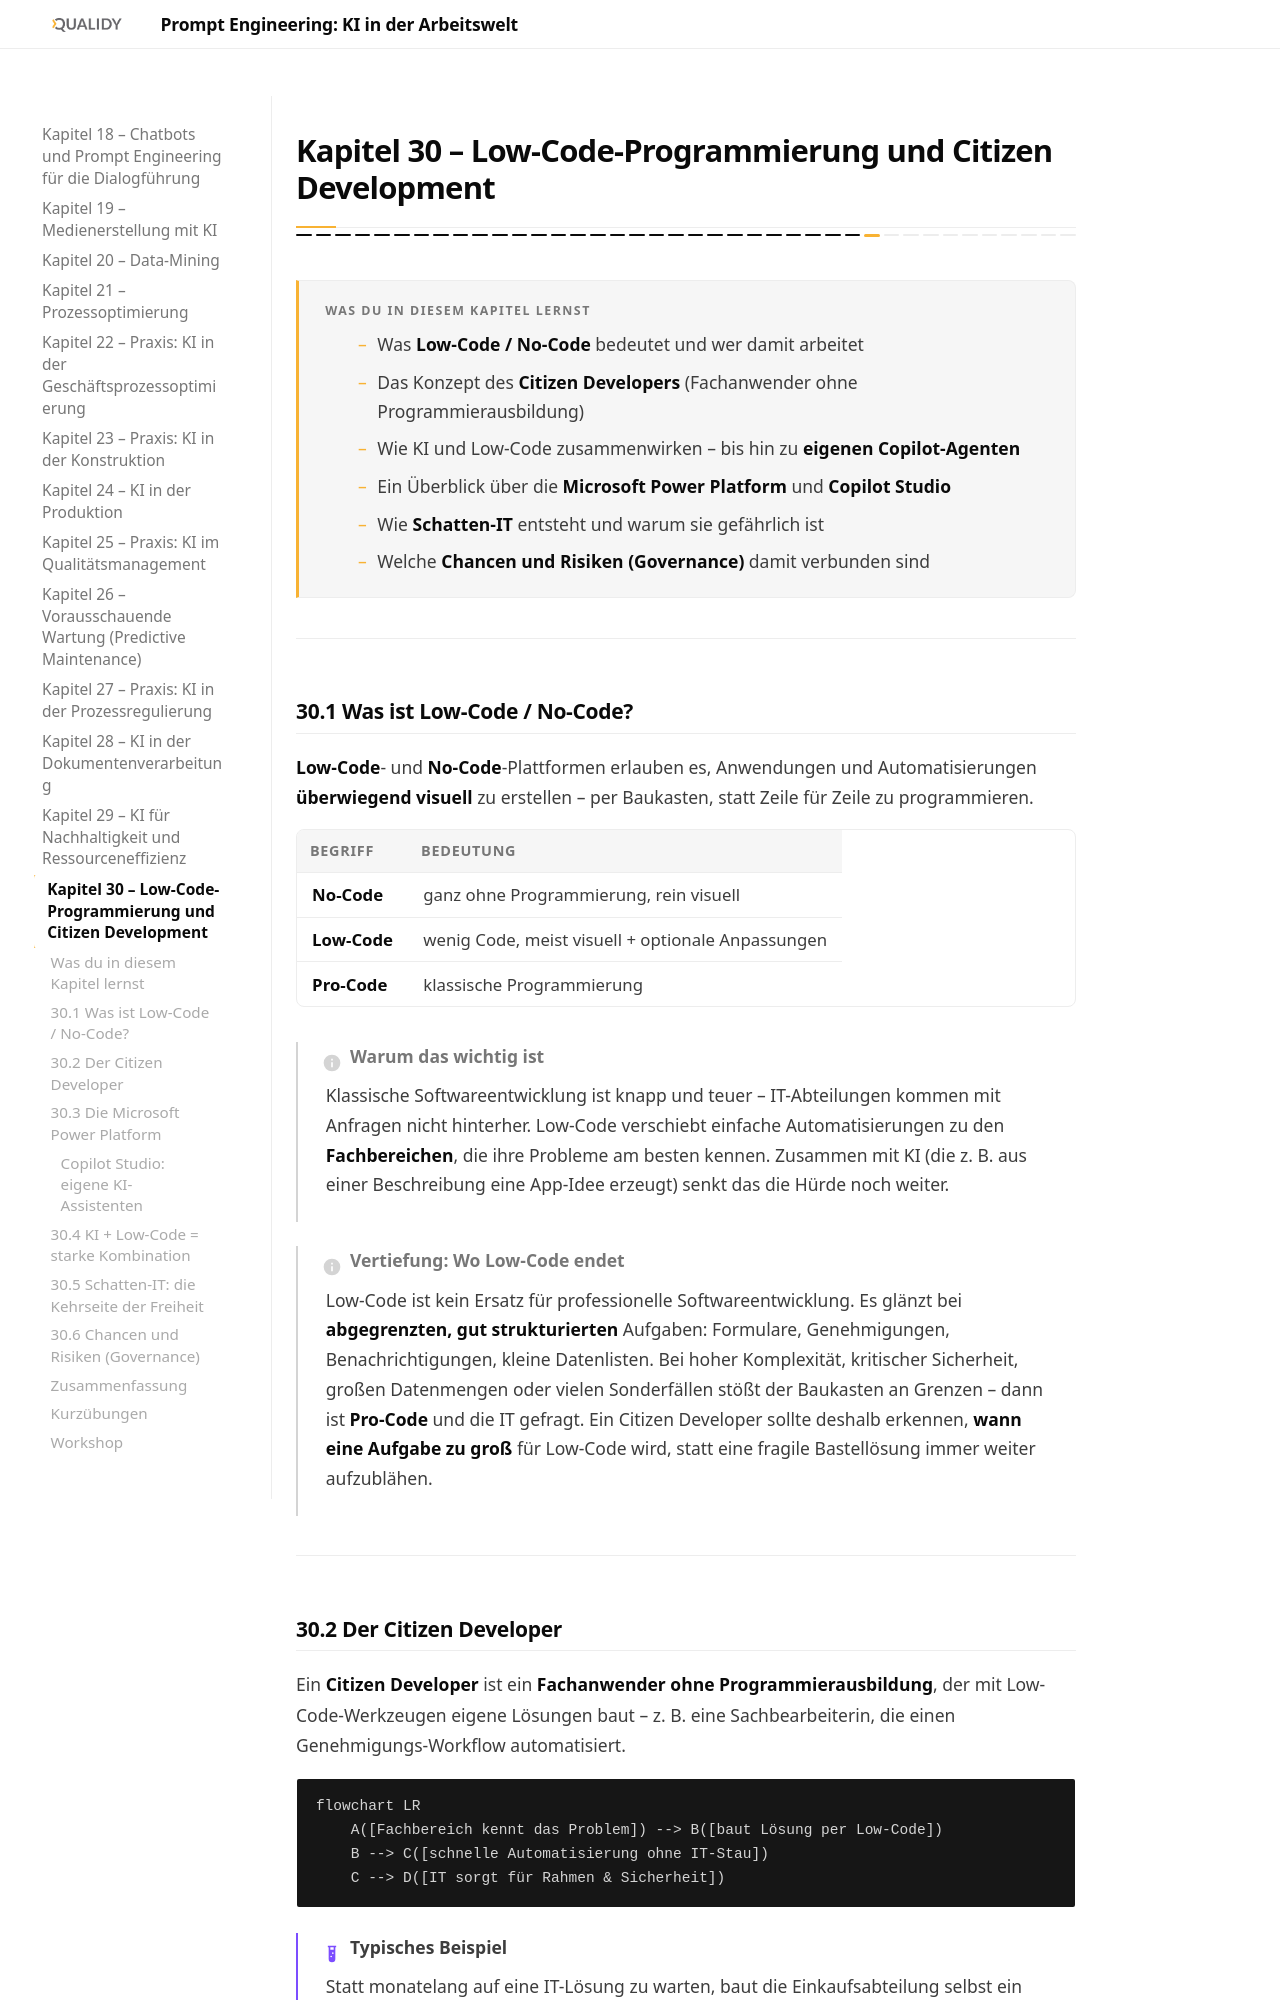

repository: Qualidy/Prompt-Engineering-KI-in-der-Arbeitswelt · page: content/kapitel30/index.html · generator: mkdocs

# Kapitel 30 – Low-Code-Programmierung und Citizen Development

{{ progress(30) }}

<div class="lernziele" markdown>
<h3>Was du in diesem Kapitel lernst</h3>

- Was **Low-Code / No-Code** bedeutet und wer damit arbeitet
- Das Konzept des **Citizen Developers** (Fachanwender ohne Programmierausbildung)
- Wie KI und Low-Code zusammenwirken – bis hin zu **eigenen Copilot-Agenten**
- Ein Überblick über die **Microsoft Power Platform** und **Copilot Studio**
- Wie **Schatten-IT** entsteht und warum sie gefährlich ist
- Welche **Chancen und Risiken (Governance)** damit verbunden sind
</div>

---

## 30.1 Was ist Low-Code / No-Code?

**Low-Code**- und **No-Code**-Plattformen erlauben es, Anwendungen und Automatisierungen **überwiegend visuell** zu erstellen – per Baukasten, statt Zeile für Zeile zu programmieren.

| Begriff | Bedeutung |
|---|---|
| **No-Code** | ganz ohne Programmierung, rein visuell |
| **Low-Code** | wenig Code, meist visuell + optionale Anpassungen |
| **Pro-Code** | klassische Programmierung |

!!! info "Warum das wichtig ist"
    Klassische Softwareentwicklung ist knapp und teuer – IT-Abteilungen kommen mit Anfragen nicht hinterher. Low-Code verschiebt einfache Automatisierungen zu den **Fachbereichen**, die ihre Probleme am besten kennen. Zusammen mit KI (die z. B. aus einer Beschreibung eine App-Idee erzeugt) senkt das die Hürde noch weiter.

!!! info "Vertiefung: Wo Low-Code endet"
    Low-Code ist kein Ersatz für professionelle Softwareentwicklung. Es glänzt bei **abgegrenzten, gut strukturierten** Aufgaben: Formulare, Genehmigungen, Benachrichtigungen, kleine Datenlisten. Bei hoher Komplexität, kritischer Sicherheit, großen Datenmengen oder vielen Sonderfällen stößt der Baukasten an Grenzen – dann ist **Pro-Code** und die IT gefragt. Ein Citizen Developer sollte deshalb erkennen, **wann eine Aufgabe zu groß** für Low-Code wird, statt eine fragile Bastellösung immer weiter aufzublähen.

---
